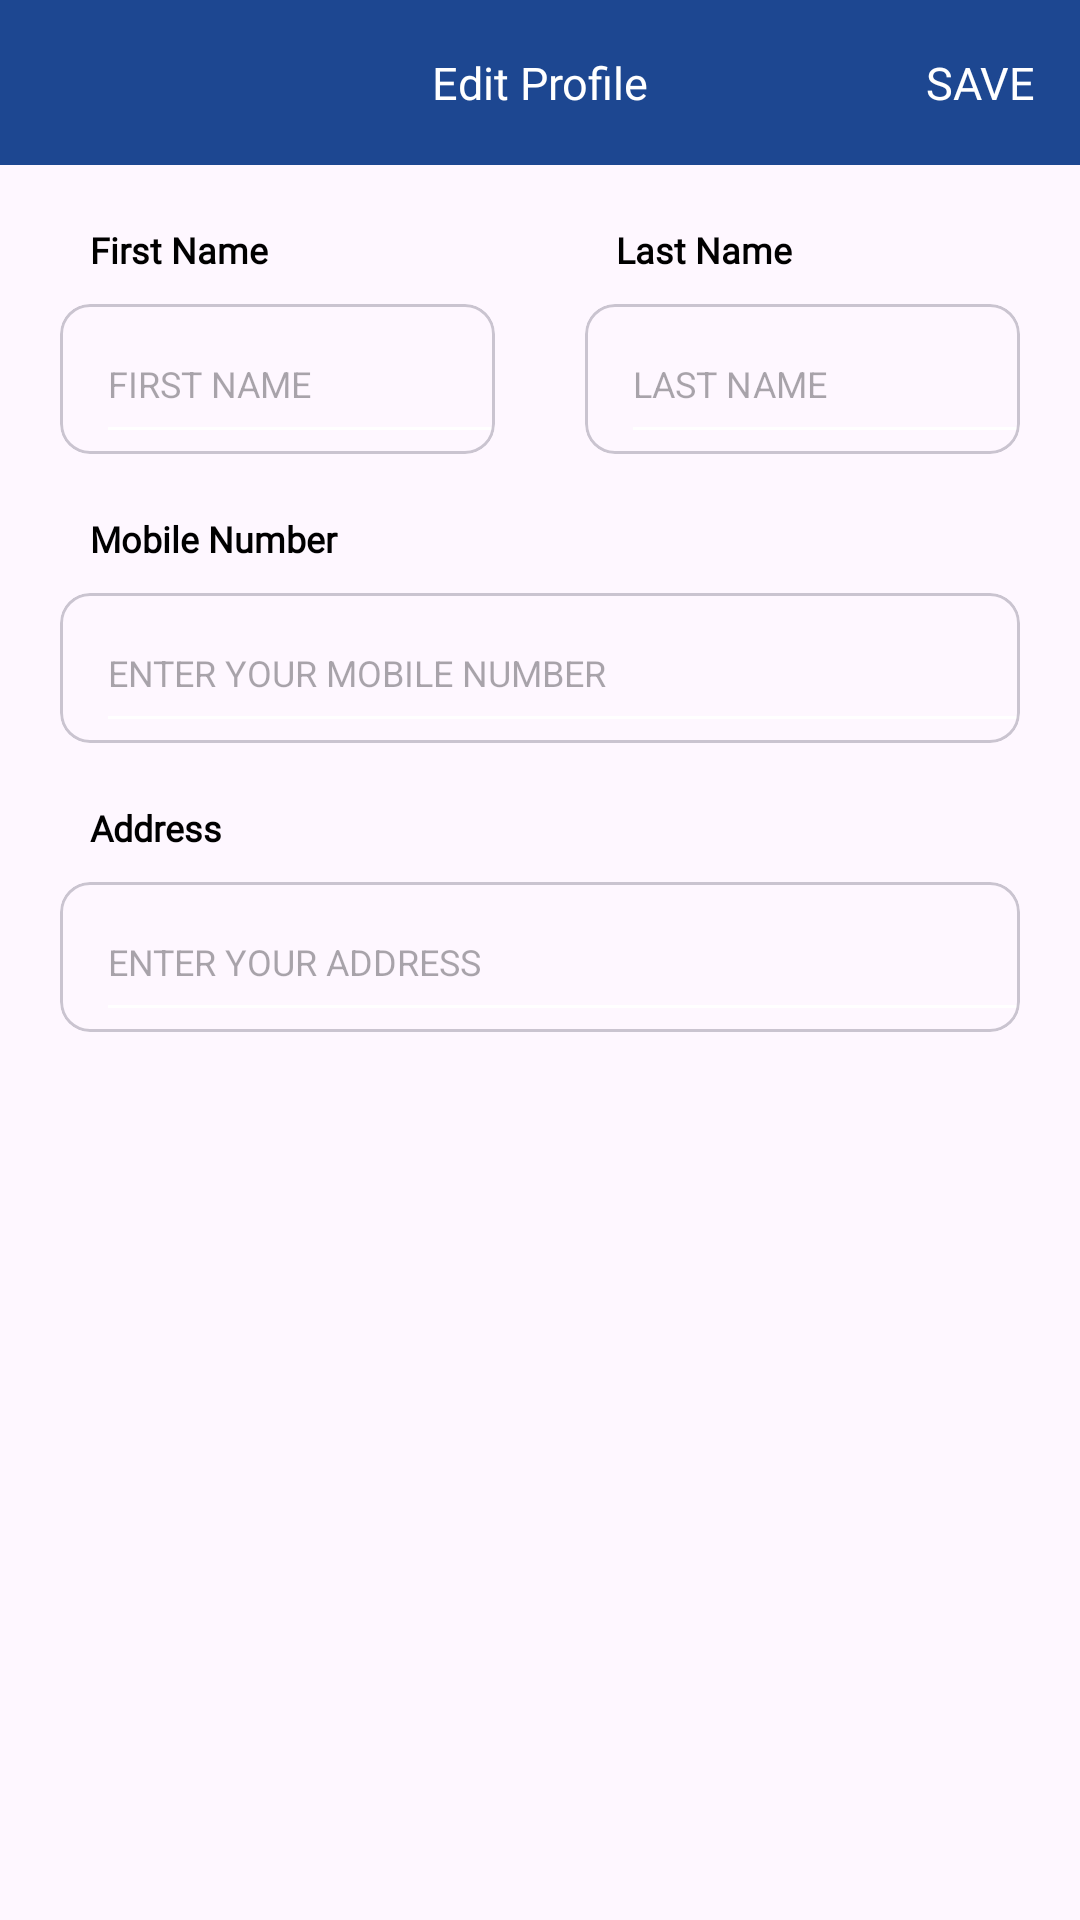

This screen was rendered from an Android layout file. Write that file and the resources it references.
<!-- AndroidManifest.xml: application theme Theme.ItaMoto -->
<!-- res/layout/activity_edit_profile.xml -->
<?xml version="1.0" encoding="utf-8"?>
<RelativeLayout xmlns:android="http://schemas.android.com/apk/res/android"
    xmlns:app="http://schemas.android.com/apk/res-auto"
    xmlns:tools="http://schemas.android.com/tools"
    android:layout_width="match_parent"
    android:layout_height="match_parent"
    tools:context="Activity.EditProfileActivity">
    <RelativeLayout
        android:layout_width="match_parent"
        android:layout_height="55dp"
        android:background="@color/blue">

        <ImageView
            android:id="@+id/image_back"
            android:layout_width="18dp"
            android:layout_height="18dp"
            android:layout_centerVertical="true"
            android:layout_marginStart="15dp"
            android:src="@drawable/icon_back" />

        <TextView
            android:layout_width="match_parent"
            android:layout_height="match_parent"
            android:layout_centerInParent="true"
            android:fontFamily="@font/poppins"
            android:gravity="center"
            android:text="Edit Profile"
            android:textColor="@color/white"
            android:textSize="15dp"
            android:textStyle="normal" />

        <TextView
            android:id="@+id/save_profile_btn"
            android:layout_width="wrap_content"
            android:layout_height="wrap_content"
            android:layout_alignParentEnd="true"
            android:layout_centerInParent="true"
            android:layout_marginEnd="15dp"
            android:fontFamily="@font/poppins"
            android:gravity="center"
            android:text="SAVE"
            android:textColor="@color/white"
            android:textSize="15dp"
            android:textStyle="normal" />

    </RelativeLayout>

    <LinearLayout
        android:layout_width="match_parent"
        android:layout_height="wrap_content"
        android:layout_marginStart="20dp"
        android:layout_marginEnd="20dp"
        android:layout_marginTop="75dp"
        android:orientation="vertical">


        <LinearLayout
            android:layout_width="match_parent"
            android:layout_height="wrap_content"
            android:orientation="horizontal"
            android:weightSum="2">

            <TextView
                android:layout_width="wrap_content"
                android:layout_height="wrap_content"
                android:layout_marginStart="10dp"
                android:layout_marginBottom="10dp"
                android:layout_weight="1"
                android:fontFamily="@font/poppins"
                android:text="First Name"
                android:textColor="@color/black"
                android:textSize="12dp"
                android:textStyle="bold" />

            <TextView
                android:layout_width="wrap_content"
                android:layout_height="wrap_content"
                android:layout_marginStart="40dp"
                android:layout_marginBottom="10dp"
                android:layout_weight="1"
                android:fontFamily="@font/poppins"
                android:text="Last Name"
                android:textColor="@color/black"
                android:textSize="12dp"
                android:textStyle="bold" />
        </LinearLayout>

        <RelativeLayout
            android:layout_width="wrap_content"
            android:layout_height="wrap_content">

            <com.google.android.material.card.MaterialCardView
                android:layout_width="145dp"
                android:layout_height="50dp"
                android:layout_alignParentStart="true"
                app:cardCornerRadius="10dp">

                <EditText
                    android:id="@+id/first_name"
                    android:layout_width="match_parent"
                    android:layout_height="match_parent"
                    android:layout_gravity="center"
                    android:layout_marginStart="8dp"
                    android:backgroundTint="@color/white"
                    android:hint="FIRST NAME"
                    android:inputType="text"
                    android:textSize="12dp" />
            </com.google.android.material.card.MaterialCardView>

            <com.google.android.material.card.MaterialCardView
                android:layout_width="145dp"
                android:layout_height="50dp"
                android:layout_alignParentEnd="true"
                android:layout_marginStart="10dp"
                app:cardCornerRadius="10dp">

                <EditText
                    android:id="@+id/last_name"
                    android:layout_width="match_parent"
                    android:layout_height="match_parent"
                    android:layout_gravity="center"
                    android:layout_marginStart="8dp"
                    android:backgroundTint="@color/white"
                    android:hint="LAST NAME"
                    android:inputType="text"
                    android:textSize="12dp" />
            </com.google.android.material.card.MaterialCardView>

        </RelativeLayout>

        <TextView
            android:layout_width="match_parent"
            android:layout_height="wrap_content"
            android:layout_marginStart="10dp"
            android:layout_marginTop="20dp"
            android:layout_marginBottom="10dp"
            android:fontFamily="@font/poppins"
            android:text="Mobile Number"
            android:textColor="@color/black"
            android:textSize="12dp"
            android:textStyle="bold" />

        <com.google.android.material.card.MaterialCardView
            android:layout_width="match_parent"
            android:layout_height="50dp"
            app:cardCornerRadius="10dp">

            <EditText
                android:id="@+id/edit_number"
                android:layout_width="match_parent"
                android:layout_height="match_parent"
                android:layout_gravity="center"
                android:layout_marginStart="8dp"
                android:backgroundTint="@color/white"
                android:hint="ENTER YOUR MOBILE NUMBER"
                android:inputType="number"
                android:textSize="12dp" />
        </com.google.android.material.card.MaterialCardView>

        <TextView
            android:layout_width="match_parent"
            android:layout_height="wrap_content"
            android:layout_marginStart="10dp"
            android:layout_marginTop="20dp"
            android:layout_marginBottom="10dp"
            android:fontFamily="@font/poppins"
            android:text="Address"
            android:textColor="@color/black"
            android:textSize="12dp"
            android:textStyle="bold" />


        <com.google.android.material.card.MaterialCardView
            android:layout_width="match_parent"
            android:layout_height="50dp"
            android:layout_marginBottom="20dp"
            app:cardCornerRadius="10dp">

            <EditText
                android:id="@+id/address"
                android:layout_width="match_parent"
                android:layout_height="match_parent"
                android:layout_gravity="center"
                android:layout_marginStart="8dp"
                android:backgroundTint="@color/white"
                android:hint="ENTER YOUR ADDRESS"
                android:inputType="text"
                android:textSize="12dp" />


        </com.google.android.material.card.MaterialCardView>





    </LinearLayout>

    <ProgressBar
        android:id="@+id/progressBar"
        android:layout_width="wrap_content"
        android:layout_height="wrap_content"
        android:layout_centerInParent="true"
        android:visibility="gone"/>
</RelativeLayout>
<!-- resources referenced by this layout -->
<resources>
  <color name="black">#FF000000</color>
  <color name="blue">#1D4791</color>
  <color name="white">#FFFFFFFF</color>
  <style name="Theme.ItaMoto" parent="Base.Theme.ItaMoto" />
  <style name="Base.Theme.ItaMoto" parent="Theme.Material3.DayNight.NoActionBar">
          
          
      </style>
</resources>
